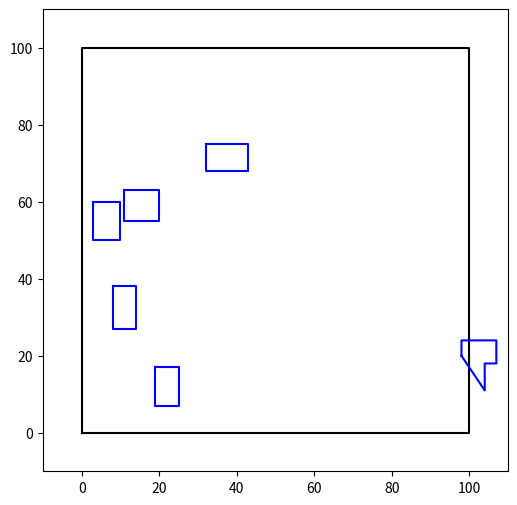

Python code for this plot:
import matplotlib.pyplot as plt
import random

"""
This program generates random maps for TTRPG based on the Nintendo property Pokemon Mystery Dungeon
TODO List
Write CombineRooms Function
    This should also make new rooms if there aren't enough
Add start and end stairs. TODO Grab the sprites for those before I delete them
Make Hallways that connect rooms (Maybe reuse closest point code)
Little things like dead ends need to exist to be more like the original game
Make random room locations less random
Add a hashing alg to convert string to seed (Probably something standard like SHA256 so pythonversions don't chenge the values) 
Might be a bug where two walls that are exactly touching will have a wall between them
"""

#Edit these if you want to change num of rooms or the size variance
#region
minRooms = 4 
maxRooms = 8
minRoomVariance = 6
maxRoomVariance = 12
#endregion



class Floor:
    def __init__(self):
        self.rooms = []
        self.rectangles = []
        self.cornerX = [0, 100, 100, 0, 0]
        self.cornerY = [0, 0, 100, 100, 0]
        self.numRooms = random.randint(minRooms, maxRooms) #TODO Temp numbers for how many rooms there are
        self.arrX = []
        self.arrY = []

    def AddRoom(self, *rooms):
        """Adds any amount of rooms 
        
        Args:
            *rooms: a single or list of rooms
        """
        for room in rooms:
            self.rooms.append(room)

    def MakeRooms(self):
        """Makes X rooms in random locations where X is a random number between minRooms & maxRooms
        """
        while len(self.arrX) < self.numRooms:
            x = random.randint(1, 100)
            y = random.randint(1, 100)

            # Check if the coordinate is already used
            if (x, y) not in zip(self.arrX, self.arrY):
                self.arrX.append(x)
                self.arrY.append(y)

        #Create a room obj for each coordinate
        for i in range(len(self.arrX)):
            self.AddRoom(Room(self.arrX[i], self.arrY[i]))
        
        for i, room1 in enumerate(self.rooms):
            for room2 in self.rooms[i+1:]:
                room1.Combine(room2)
                    #self.MakeRooms() #TODO I Need to change this so I can make a single room at a time
        return 1     
    
    def Draw(self):
        figure = plt.figure(figsize=(6,6))
        plt.plot(self.cornerX, self.cornerY, color='black')

        for room in self.rooms:
            if (len(room.corners) > 0): 
                #seperate lists for x and y coordinates
                x_coords = [corner[0] for corner in room.corners]
                y_coords = [corner[1] for corner in room.corners]

                # Add the first corner to close shape
                x_coords.append(room.corners[0][0])
                y_coords.append(room.corners[0][1])
                
                plt.plot(x_coords, y_coords, color='blue')

        xlim = plt.xlim(-10, 110)            # Set x-axis limits
        ylim = plt.ylim(-10, 110)            # Set y-axis limits
        plt.show
        

class Room:
    """
    Updating room class to a new implementation. I do not need the mid point so we will instead track an X,Y pair for the top left corner of each room
    Then just track width and height. This should simplify a ton of things 
    Room class allows for randomly generated rooms and combined rooms to be easily drawn
    Args:
        middle: list of 2 ints treated as X,Y coordinates
    """
    def __init__(self, x, y):
        self.x = x
        self.y = y
        self.width = random.randint(minRoomVariance, maxRoomVariance)
        self.height = random.randint(minRoomVariance, maxRoomVariance)
        self.corners = []
        
        self.corners.append((self.x, self.y))
        self.corners.append((self.x + self.width, self.y))
        self.corners.append((self.x + self.width,self.y - self.height)) 
        self.corners.append((self.x , self.y - self.height))
        
    def Intersect(self, otherRoom):
        """Finds if two rooms intersect. If so returns the coordinates for the intesecting rectangle 
        
        Args:
            otherRoom - Second room you are checking against
        """        
        interiorRectangle = []
        x_left = max(self.x, otherRoom.x)
        x_right = min(self.x + self.width, otherRoom.x + otherRoom.width)
        y_bottom = max(self.y - self.height, otherRoom.y - otherRoom.height)
        y_top = min(self.y, otherRoom.y)

        # Check if there is no overlap
        if x_right < x_left or y_bottom > y_top:
            return None

        interiorRectangle.append((x_left, y_top))
        interiorRectangle.append((x_right, y_top))
        interiorRectangle.append((x_right, y_bottom))
        interiorRectangle.append((x_left, y_bottom))
        # Returns overlapping rectangle corners
        return interiorRectangle
    
    """
    Logic looks funny here but basically 
    if intersect combine lists check if in interior rectangle and if it is remove it from the lists
    This removes the inside corners while adding the corners on the edges
    """
    def Combine(self, otherRoom):
        interiorRectangle = self.Intersect(otherRoom)
        
        temp = []
        if interiorRectangle is not None:
            self.corners.extend(otherRoom.corners) #Add room2 corners to room1 corners list
            for intCorners in interiorRectangle: #Loops through interior Rect and removes anything that's in both lists from room1 corners
                if(intCorners in self.corners):
                    self.corners.remove(intCorners)
                else: #If not in both lists then add to self.corners
                    self.corners.append(intCorners)
            print(f"Before Sorting Corners List: {self.corners}")
            otherRoom.Delete()
            self.SortCorners()
            return True
        return False
    
    def SortCorners(self):
        """This method sorts all corners starting at the first in the corner list. Each pair is the closest to the previous pair
        sort-corners-fix update: Adds a check to make sure next point is in line with current point (X or Y is same)       
        Args:
            none
        Returns:
            bool: True when no errors occur
        """
        excludedPoints = []
        tempList = []
        currX = self.x
        currY = self.y
        tempList.append((currX, currY))
        excludedPoints.append((currX, currY))
        
        while len(tempList) < len(self.corners):
            nextDistance = float('inf')
            nextPoint = None

            for corner in self.corners:
                if corner in excludedPoints:
                    continue #Reserved skip to next corner

                distance = (corner[0] - currX)**2 + (corner[1] - currY)**2 #ΔX^2 + ΔY^2 
                
                if ((corner[0] == currX) or (corner[1] == currY)): #If this is in line then 
                    if (distance < nextDistance):
                        nextDistance = distance
                        nextPoint = corner

            if nextPoint:
                excludedPoints.append(nextPoint)
                tempList.append(nextPoint)
                currX = nextPoint[0]
                currY = nextPoint[1]

        self.corners = tempList.copy()
        return 1
    
    def RemoveWalls(self, otherRoom, interiorRectangle):
        
        return -1
    
    #TODO    
    def Delete(self):
        self.corners = []
        return 1    



def main():

    i = 0

    floor = Floor()
    floor.MakeRooms() #Creates randomly generated rooms
    
#Testin purposes:
    #region
    #room1 = Room(0,20)
    #room2 = Room(58, 43)
    ##room3 = Room(2, 15)
    #room4 = Room(53,28)
    
    #floor.AddRoom(room1, room2, room3, room4)
    # Iterate through each pair of rooms
    #for i, room1 in enumerate(floor.rooms):
        #for room2 in floor.rooms[i+1:]:
            #room1.Combine(room2)

  
    #floor.rectangles = floor.rooms.copy()

    #floor.CombineRooms()
    #for rooms in overlaps:
        #print(f"These rooms overlap: {rooms[0].middle}, {rooms[1].middle}")
    #room1.SortCorners()
    #endregion
    floor.Draw()

    return 1

if __name__ == '__main__':
    main()